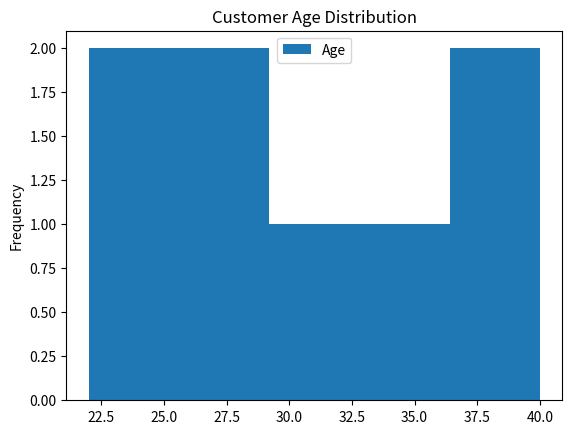

Here is the Python script that generated this plot:
import pandas as pd
import matplotlib.pyplot as plt

'''data = {
    'Day': ['Monday', 'Tuesday', 'Wednesday', 'Thursday', 'Friday'],
    'Temperature': [22,21,19,24,23]
} 
df = pd.DataFrame(data)

df.plot(x='Day', y='Temperature', kind='line', title='Temperature trend over the week')
plt.show()
'''

'''data2 = {
    'Product': ['A','B','C','D'],
    'Sales': [150, 120, 200, 180]
}


df2 = pd.DataFrame(data2)

df2.plot(x='Product', y='Sales', kind='bar', title='Sales of Product', color='Orange')
plt.show()
'''

data3 = {
    'Age': [22,25,28,29,30,35,38,40]  
}

df3 = pd.DataFrame(data3)

df3.plot(kind='hist', bins=5, title='Customer Age Distribution')
plt.show()